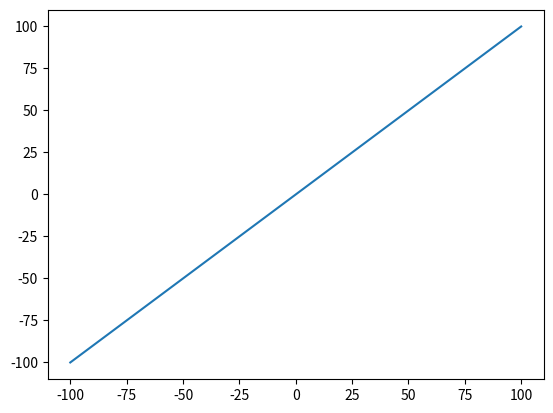

Generate this figure with matplotlib:
import matplotlib.pyplot as pyplot

x = []
y = []

for i in range(-10000, 10000):
    x.append(i/100)
    y.append(i/100)

pyplot.plot(x, y)
pyplot.xscale('linear')
pyplot.yscale('linear')
pyplot.show()
